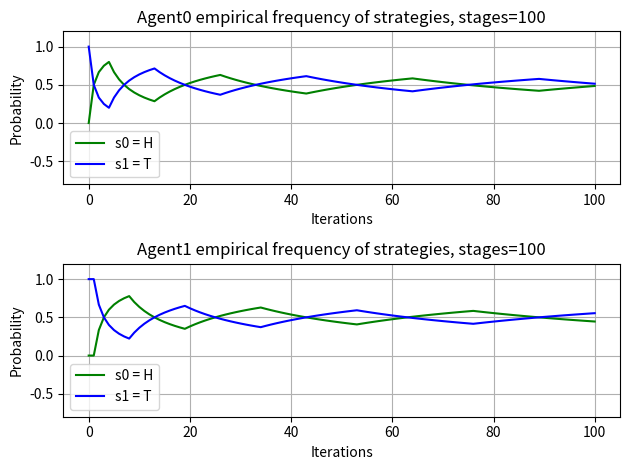

This chart was generated by the following Python code:
# https://github.com/esalonico/seminar-learning-in-games-ss23/blob/main/fictitious-play.ipynb
# This is a fictitious play implementation of some games
# All should be repeated with mutiple agents

# In fictitious play, the agent knows the opponent's strategy
# and plays best response to it

# To see if we have converged to Nash equilibrium,
# keep track of each agents empirical frequency of strategies played

# GAMES:
# 1. Matching Pennies:  pure competitive, 1 mixed Nash, zero-sum ( + stochastic version with coin toss)
# 2. Prisoner's Dillema: zero-sum, 1 pure Nash
# 3. Battle-of-sexes: mixed cooperative-competitive, 2 pure Nash, 1 mixed
# 4. (Left-Right): pure cooperative, 2 pure Nash, 1 mixed
# Also try with 3-players

import numpy as np
import argparse
import matplotlib.pyplot as plt
import pandas as pd

def best_response(actions, exp_utilities):
    strat = np.argmax(exp_utilities)
    #print('The best action is ', actions[np.argmax(exp_utilities)])
    return strat

# for mixed strategies
def compute_expect_utility(actions, belief, payoff_matrix):
    # compute the explicit utility of an agent
    # for each action, based on the empirical distribution
    # of the actions of its opponents
    
    '''
    dimensions n * 1, where n # actions given agent can make
    and each is the expected utility for action n
    '''
    exp_ut = []
    for action in range(len(actions)):
        # (action, H), (action,T)
        sum = 0
        for opponnent_action in range(len(actions)):
            sum += payoff_matrix[action][opponnent_action]*belief[opponnent_action]
        exp_ut.append(sum)
    return best_response(actions, exp_ut)
    
def update_beliefs(actions, action_count):
    #total = sum(action_count)
    new_belief = []
    for action in range(len(actions)):
        new_belief.append(action_count[action]/sum(action_count))
    # return new belief
    new_belief = np.array(new_belief)
    return new_belief

"""
INITIALIZATION OF GAMES

#################################
#    1. Matching Pennies        # 
#################################
            H         T
        ###################
    H   # (1, -1)  (-1, 1)#
    T   # (-1, 1)  (1, -1)#
        ###################
        
        Agent's' action goeas by row
        Opponent's by column
        
        Empirical distribution should CONVERGE to (0.5, 0.5)
        and thus to Nash equilibrium
        
        Even if payoff is given, the output is random (the penny state is random),
        no matter the agents' choice
        
        1 NE at (0.5, 0.5)
        -> extra : Rock-paper-Scissor: general-sum
"""
def matching_pennies_init(advanced=False):
    
    # Advanced mode is Rock-Papers-Scissors
    if advanced:
        actions = {0: "R", 1: "P", 2: "S"}
        payoff_matrix_agent1 = np.array([[0, -1, 1], [1, 0, -1], [-1, 1, 0]])
        payoff_matrix_agent2 = np.array([[0, 1, -1], [-1, 0, 1], [-1, 1, 0]])
    else:
        actions = {0: "H", 1: "T"}
        payoff_matrix_agent1 = np.array([[1, -1], [-1, 1]])
        payoff_matrix_agent2 = np.array([[-1, 1], [1, -1]])
    payoff_matrices = [payoff_matrix_agent1, payoff_matrix_agent2]
    # count of H and T played by each agent
    # for state 0 lets assume both have played Tails
    if advanced:
        action_count = [[0, 1, 0], [0, 1, 0]]
    else:
        action_count = [[0,1], [0,1]]
    #action_count = [[1.5, 2], [2, 1.5]]
    
    # initialise beliefs with mixed strategy of each agents
    # each row is the mixed strategy/ probability of all actions of the agent
    # empirical_distribution
    # P(a) = w(a)/SUM(w(a')), probability of opponent playing action a and a' all actions (includiing a)
    belief1 = []
    belief2  =[]
    for action in range(len(actions)):
        belief1.append(action_count[1][action]/sum(action_count[1]))
        belief2.append(action_count[0][action]/sum(action_count[0]))
    beliefs = np.array((belief1, belief2))
    print(beliefs)
    

    return actions, payoff_matrices, action_count, beliefs

'''
#################################
#    2. Prisoners Dillema       # 
#################################
            S         B
        ###################
    S   # (-1, -1)  (-3, 0)#
    B   # (0, -3)  (-2, -2)#
        ###################

        1 pure Nash: 
            Betray-Betray
'''
def prisoners_dillema_init():
    actions = {0: "Silent", 1: "Betray"}
    payoff_matrix_agent1 = np.array([[-1, -3], [0, -2]])
    payoff_matrix_agent2 = np.array([[-1, -3], [0, -2]])
    payoff_matrices = [payoff_matrix_agent1, payoff_matrix_agent2]
    # count of H and T played by each agent
    # for state 0 lets assume both have played Tails
    action_count = [[1,0], [1,0]]

    
    beliefs = np.array(([action_count[1][0]/sum(action_count[1]), action_count[1][1]/sum(action_count[1])], [action_count[0][0]/sum(action_count[0]), action_count[0][1]/sum(action_count[0])]))

    return actions, payoff_matrices, action_count, beliefs

'''
#################################
#    3. Battle of Sexes        # 
#################################
            O         M
        ###################
    O   # (3, 2)  (0, 0)#
    M   # (0, 0)  (2, 3)#
        ###################

        2 pure Nash: 
            -> Opera-Opera
            -> Movies-Movies
        1 mixed Nash:
            -> Opera (3/5) - Opera (2/5)
'''
def battle_of_sexes_init():
    # actions
    actions = {0: "Opera", 1: "Movies"}
    # reward
    payoff_matrix_agent1 = np.array([[3, 0], [0, 2]])
    payoff_matrix_agent2 = np.array([[2, 0], [0, 3]])
    payoff_matrices = [payoff_matrix_agent1, payoff_matrix_agent2]
    # count of H and T played by each agent
    # for state 0 lets assume both have played Tails
    action_count = [[0,1], [1,0]]

    beliefs = np.array(([action_count[1][0]/sum(action_count[1]), action_count[1][1]/sum(action_count[1])], [action_count[0][0]/sum(action_count[0]), action_count[0][1]/sum(action_count[0])]))

    return actions, payoff_matrices, action_count, beliefs

def left_right():
    # actions
    actions = {0: "L", 1: "R"}
    # reward
    payoff_matrix_agent1 = np.array([[1 , 0], [0, 1]])
    payoff_matrix_agent2 = np.array([[1 , 0], [0, 1]])
    payoff_matrices = [payoff_matrix_agent1, payoff_matrix_agent2]
    # count of H and T played by each agent
    # for state 0 lets assume both have played Tails
    action_count = [[1,0], [0.5, 0.5]]

    beliefs = np.array(([action_count[1][0]/sum(action_count[1]), action_count[1][1]/sum(action_count[1])], [action_count[0][0]/sum(action_count[0]), action_count[0][1]/sum(action_count[0])]))

    return actions, payoff_matrices, action_count, beliefs

def main(game, advanced):
    print(game, advanced)
    game = int(game)
    if game == 2:
        actions, payoff_matrices, action_count, beliefs = prisoners_dillema_init()
        print('PLAYING PRISONERS DILLEMA')
    elif game == 3:
        actions, payoff_matrices, action_count, beliefs = battle_of_sexes_init()
        print('PLAYING BATTLE OF SEXES')
    elif game == 4:
        actions, payoff_matrices, action_count, beliefs = left_right()
        print('PLAYING LEFT-RIGHT')
    else:
        actions, payoff_matrices, action_count, beliefs = matching_pennies_init(advanced)
        print('PLAYING MATCHING PENNIES')


    max_iters = 100
    # n * m matrix, where n iterations and m tuples represetning number of agents. 
    # Each tuple m is the mixed strategy (probability of actions) of each agent m at iteration n 
    strategies = [beliefs.tolist()]
    moves = []
    for i in range(max_iters):
        # choose action by best response
        best_actions = [compute_expect_utility(actions, beliefs[0], payoff_matrices[0]), compute_expect_utility(actions, beliefs[1], payoff_matrices[1])]

        # choose action
        action_count[0][best_actions[0]] += 1
        action_count[1][best_actions[1]] += 1

        # update their mixed strategy/beliefs based on their action
        beliefs[0] = update_beliefs(actions, action_count[1])
        beliefs[1]  = update_beliefs(actions, action_count[0])
        # keep beliefs and actions in each iteration for computing convergence
        strategies.append(beliefs.tolist())
        moves.append(best_actions)
        #moves.append((actions[np.argmax(beliefs[0])],actions[np.argmin(beliefs[1])] ))
        
    ### PLOT
    print("PLOTTING")
    moves = pd.DataFrame(moves, columns=["Action_agent1", "Action_agent2"])
    
    fig, (sub1, sub2) = plt.subplots(2,1)
    fig.subplots_adjust(hspace=0.5)
    sub1.set_ylim(-0.8, 1.2)
    sub2.set_ylim(-0.8, 1.2) 
    sub1.grid(True)
    sub2.grid(True)
    # for each agent plot its mixed strategy
    colors = ["g", "b", "r"]
    for i, subplot in enumerate([sub1, sub2]):
        probs = [poli[i] for poli in strategies]
        subplot.set(xlabel='Iterations', ylabel='Probability',title=f'Agent{i} empirical frequency of strategies, stages={len(probs) - 1}')
        print(len(probs[0]))
        for action in range(0, len(probs[0])):
            action_probs = [sublist[action] for sublist in probs]
            subplot.plot(list(range(0,len(probs))), action_probs, linewidth=1.5, label=f"s{action} = {actions[action]}", color=colors[action])
        subplot.legend()

    plt.tight_layout()
    plt.show()

if __name__ == '__main__':
    parser = argparse.ArgumentParser()
    parser.add_argument("--game", help="choose which game to play. Range [1-3]")
    parser.add_argument("--adv", help="If game 1 chosen, seet this to 2 for rock-papers-scissors. Default macthing pennies")
    args = parser.parse_args()
    game = args.game
    advanced = args.adv
    # check if game option given, default matching pennies
    print(game, advanced)
    if game is None:
        game = 1
    if advanced is not None:
        print('ok')
        advanced = int(advanced)
        if advanced == 2:
            print('yy')
            advanced = True
        else:
            advanced = False
    else:
        advanced  = False
    main(game, advanced)
